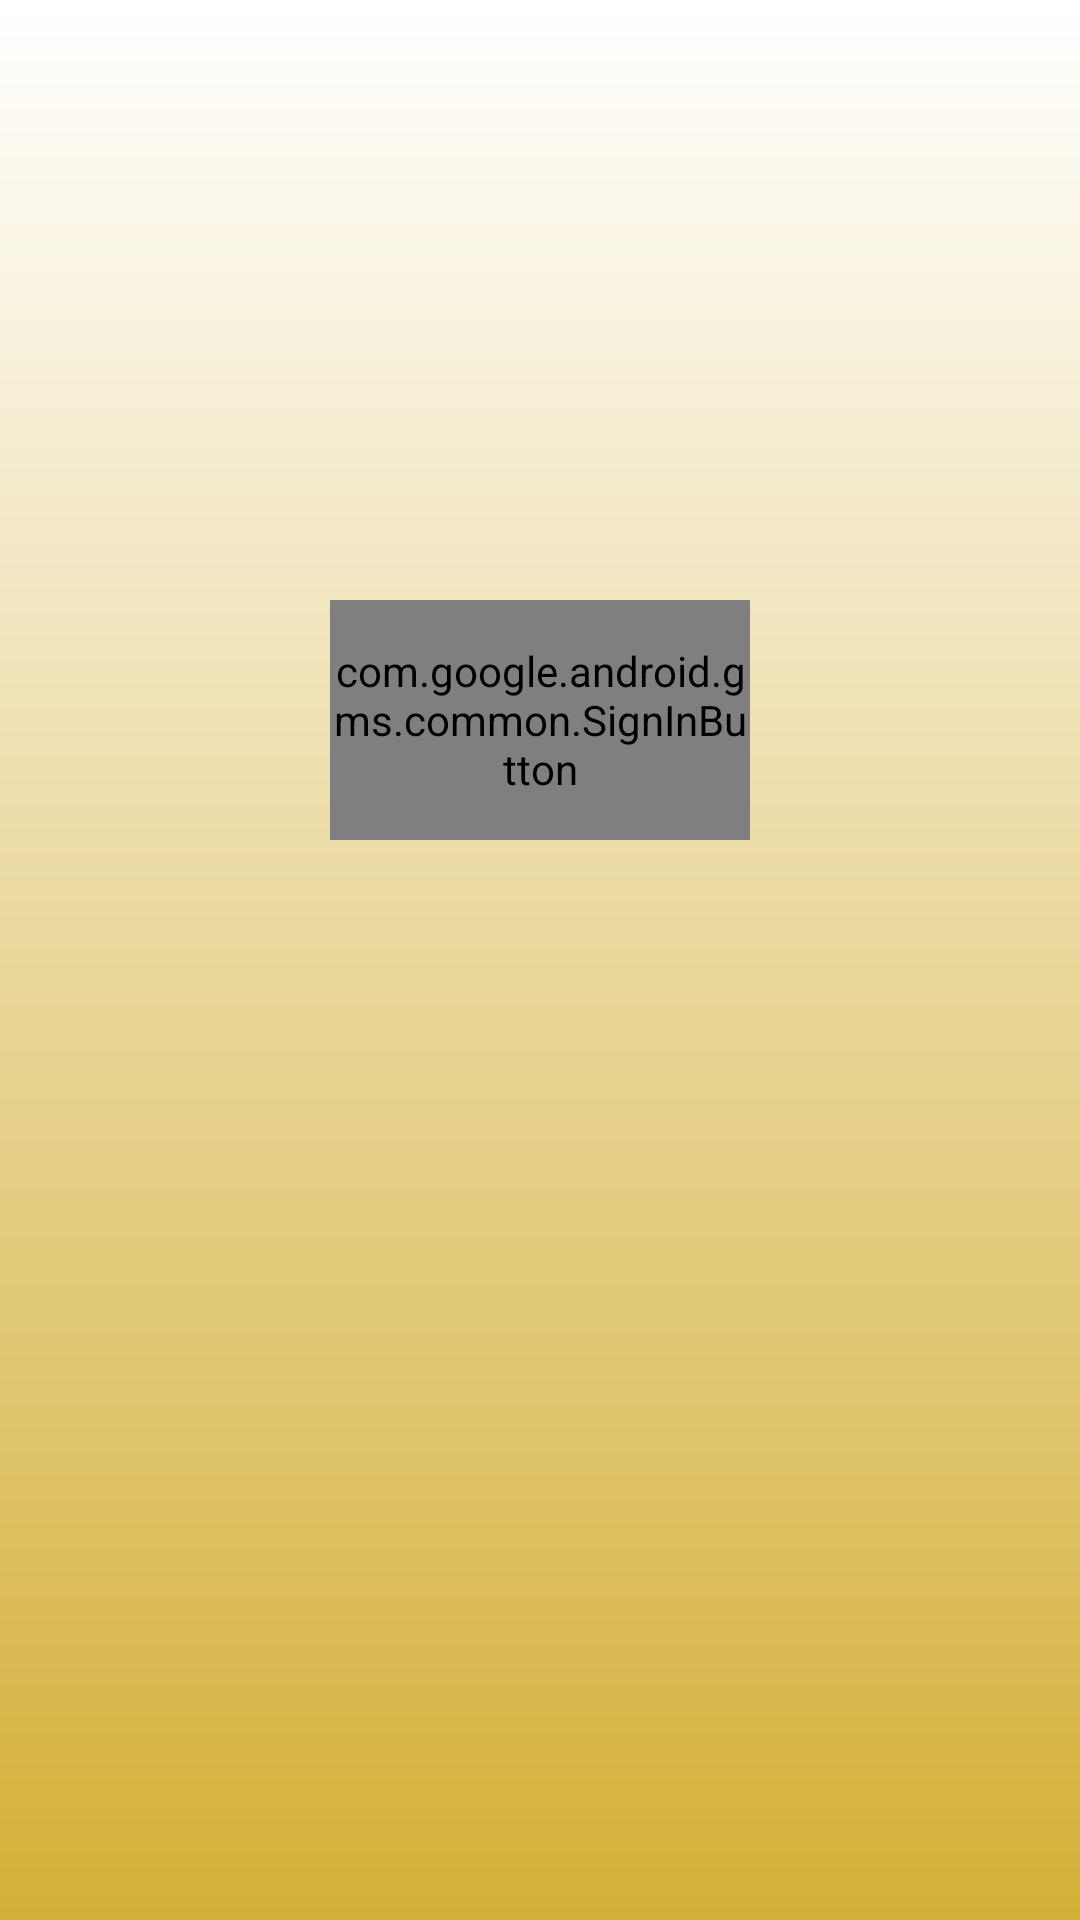

Here is an Android app screen rendered from its layout file. Give the layout XML and the strings, colors and styles it references.
<!-- AndroidManifest.xml: application theme AppTheme -->
<!-- res/layout/activity_main.xml -->
<?xml version="1.0" encoding="utf-8"?>
<RelativeLayout xmlns:android="http://schemas.android.com/apk/res/android"
    xmlns:app="http://schemas.android.com/apk/res-auto"
    xmlns:tools="http://schemas.android.com/tools"
    android:layout_width="match_parent"
    android:layout_height="match_parent"
    android:background="@drawable/gradient"
    tools:context="com.example.user.plaspcik.MainActivity">

    <EditText
        android:id="@+id/email"
        android:layout_width="240dp"
        android:layout_height="40dp"
        android:layout_alignParentTop="true"


        android:hint="Google ID"
        android:layout_marginTop="80dp"
        android:background="#ffffff"
        android:elevation="30dp"
        android:ems="10"
        android:visibility="gone"
        android:inputType="textEmailAddress"
        android:textColor="#fffafa"
        android:textStyle="bold" />

    <EditText
        android:id="@+id/password"
        android:layout_width="240dp"
        android:layout_height="40dp"
        android:layout_below="@+id/email"
        android:textStyle="bold"
        android:layout_marginLeft="76dp"
        android:layout_marginTop="37dp"
        android:hint="Google Password"
        android:layout_marginBottom="-38dp"
        android:background="#ffffff"
        android:elevation="30dp"
        android:ems="10"
        android:visibility="gone"
        android:inputType="textPassword"
        android:textColor="#fffafa" />

    <com.google.android.gms.common.SignInButton
        android:id="@+id/sign_in_button"
        android:layout_width="140dp"
        android:layout_height="80dp"
        android:layout_marginTop="200dp"
        android:layout_centerHorizontal="true" />


    <Button
        android:id="@+id/signin"
        android:layout_width="wrap_content"
        android:layout_height="wrap_content"
        android:layout_below="@+id/password"
        android:layout_centerHorizontal="true"
        android:layout_marginTop="53dp"
        android:layout_marginRight="150dp"
        android:background="#d4af37"
        android:elevation="30dp"
        android:text="Google Sign In"
        android:shadowColor="#424242"
        android:visibility="gone"
        android:textColor="#ffffff" />

</RelativeLayout>
<!-- resources referenced by this layout -->
<resources>
  <!-- drawable gradient (drawable-v24) -->
  <?xml version="1.0" encoding="utf-8"?>
  <shape xmlns:android="http://schemas.android.com/apk/res/android" android:shape="rectangle" >
      <gradient
          android:startColor="#d4af37"
          android:endColor="#ffffff"
          android:angle="90"
          />
  </shape>
  <style name="AppTheme" parent="Theme.AppCompat.Light.DarkActionBar">
          
          <item name="colorPrimary">#d4af37</item>
          <item name="colorPrimaryDark">@color/colorPrimaryDark</item>
          <item name="colorAccent">@color/colorAccent</item>
      </style>
  <!-- not gathered from this repository: default colours our renderer supplied (Android Studio template values) -->
  <color name="colorPrimaryDark">#FF3700B3</color>
  <color name="colorAccent">#FF03DAC5</color>
</resources>
